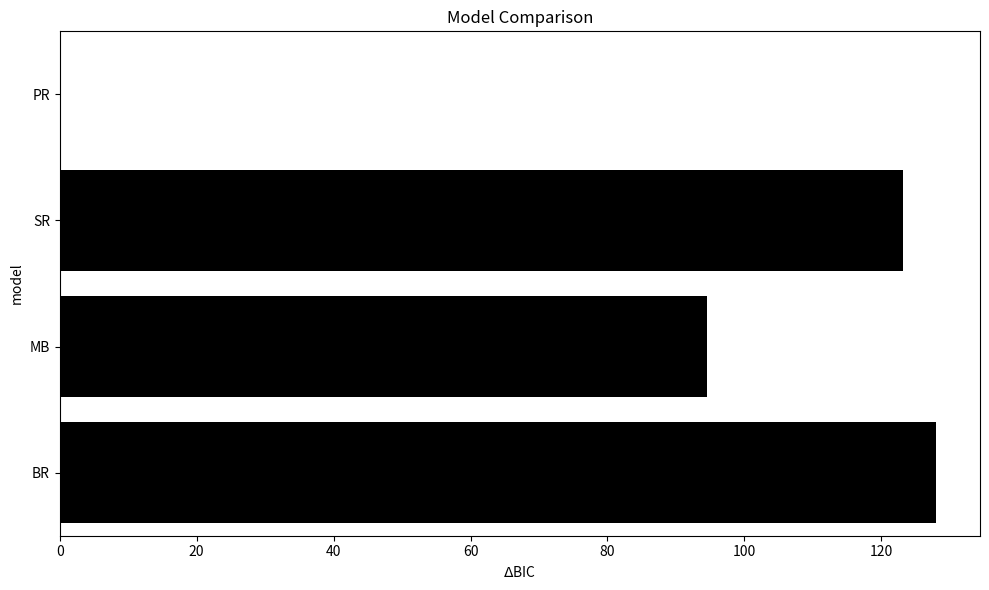

Here is the Python script that generated this plot:
import seaborn as sns
import matplotlib.pyplot as plt

# Given data
model_names = ['PR', 'SR', 'MB', 'BR']
BICs = [
818.7608
,941.9823
,913.3419
,946.7576]

# Calculate delta BICs
min_BIC = min(BICs)
delta_BICs = [bic - min_BIC for bic in BICs]

# Create a horizontal barplot
plt.figure(figsize=(10, 6))
sns.barplot(x=delta_BICs, y=model_names, color="black")
plt.xlabel(r'$\Delta$BIC')  # Using LaTeX-style for delta symbol
plt.title('Model Comparison')
plt.ylabel('model')  # Using LaTeX-style for delta symbol

plt.tight_layout()

# Save the figure as a PNG with dpi=300
plt.savefig("model_comparison.png", dpi=300)

plt.show()
